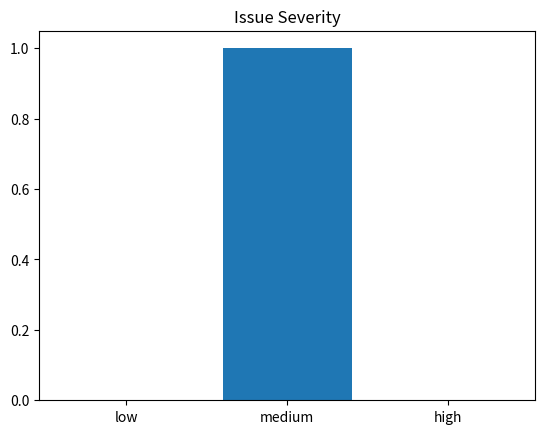

Source code (Python):
import json
import matplotlib.pyplot as plt

def visualize_issues(issues):
    """
    Visualize issues by severity.
    """
    severity_counts = {"low": 0, "medium": 0, "high": 0}
    for issue in issues:
        severity_counts["medium"] += 1  # Example: categorize all as medium

    plt.bar(severity_counts.keys(), severity_counts.values())
    plt.title("Issue Severity")
    plt.show()

if __name__ == "__main__":
    sample_issues = [{"issue": "Avoid eval()", "severity": "medium"}]
    visualize_issues(sample_issues)


def generate_report(issues, output_file):
    """
    Generates a simple JSON report of the issues.
    """
    with open(output_file, 'w') as report:
        json.dump({"issues": issues}, report, indent=4)
    print(f"Report saved to {output_file}")

if __name__ == "__main__":
    sample_issues = [
        {"line": 5, "issue": "Avoid eval()", "remediation": "Use safer alternatives."}
    ]
    generate_report(sample_issues, "report.json")
